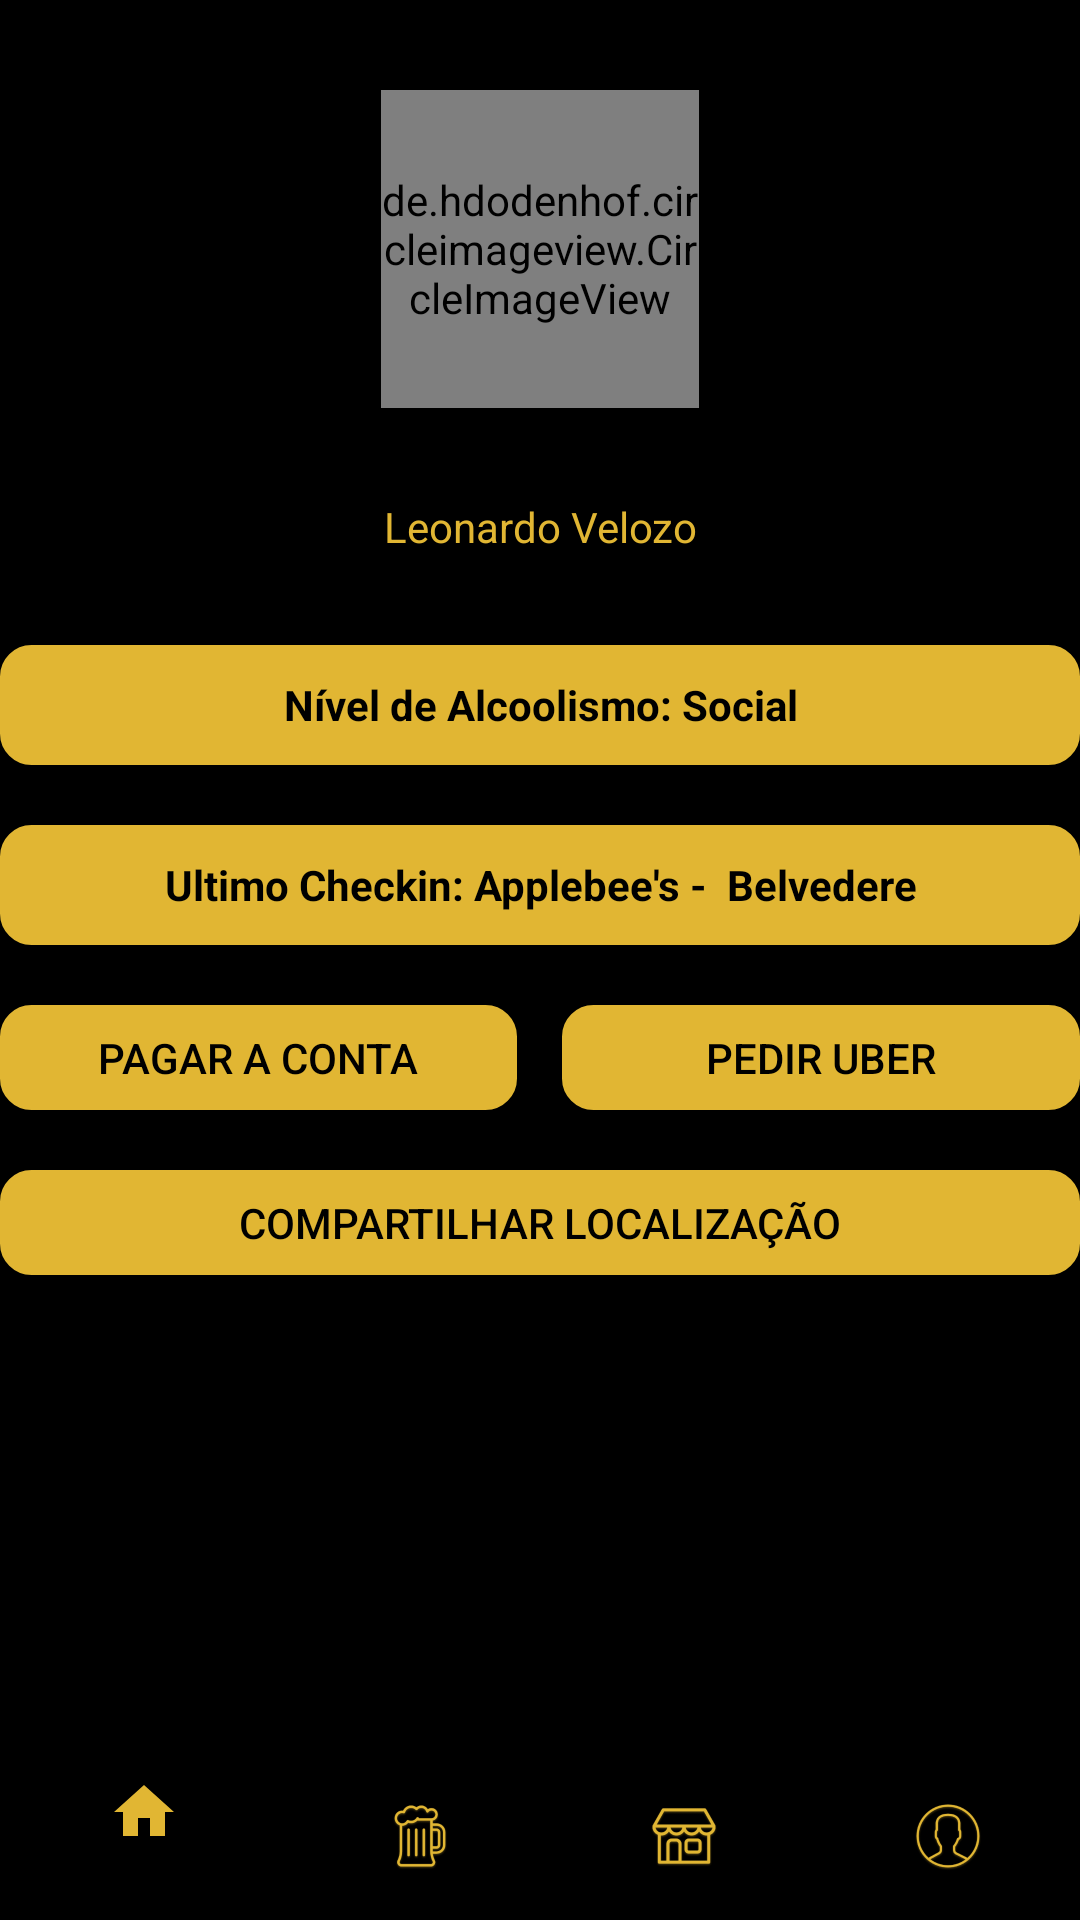

Layout XML and referenced resources for this Android screen:
<!-- AndroidManifest.xml: application theme AppTheme -->
<!-- res/layout/activity_user_profile.xml -->
<?xml version="1.0" encoding="utf-8"?>
<android.support.constraint.ConstraintLayout xmlns:android="http://schemas.android.com/apk/res/android"
    xmlns:app="http://schemas.android.com/apk/res-auto"
    xmlns:tools="http://schemas.android.com/tools"
    android:id="@+id/container"
    android:layout_width="match_parent"
    android:layout_height="match_parent"
    android:layout_margin="20dp"
    tools:context=".UserProfileActivity">

    <LinearLayout
        android:layout_width="match_parent"
        android:layout_height="wrap_content"
        android:orientation="vertical">

        <de.hdodenhof.circleimageview.CircleImageView
            android:layout_width="106dp"
            android:layout_height="106dp"
            android:layout_gravity="center"
            android:layout_marginTop="30dp"
            android:src="@mipmap/ic_user_profile" />

        <TextView
            android:layout_width="match_parent"
            android:layout_height="match_parent"
            android:layout_marginTop="30dp"
            android:gravity="center"
            android:text="Leonardo Velozo"
            android:textColor="@color/secondaryColor" />

        <TextView
            android:layout_width="match_parent"
            android:layout_height="40dp"
            android:layout_marginTop="30dp"
            android:background="@drawable/rounded_edittext"
            android:gravity="center"
            android:text="Nível de Alcoolismo: Social"
            android:textColor="@color/primaryColor"
            android:textStyle="bold" />

        <TextView
            android:layout_width="match_parent"
            android:layout_height="40dp"
            android:layout_marginTop="20dp"
            android:background="@drawable/rounded_edittext"
            android:gravity="center"
            android:text="Ultimo Checkin: Applebee's -  Belvedere"
            android:textColor="@color/primaryColor"
            android:textStyle="bold" />

        <LinearLayout
            android:layout_width="match_parent"
            android:layout_height="match_parent"
            android:layout_marginTop="20dp"
            android:layout_weight="1"
            android:gravity="center"
            android:orientation="horizontal">

            <Button
                android:layout_width="0dp"
                android:layout_height="35dp"
                android:layout_marginRight="15dp"
                android:layout_weight="1"
                android:background="@drawable/rounded_edittext"
                android:gravity="center"
                android:onClick="SendToPayBillPage"
                android:text="Pagar a Conta"
                android:textColor="@color/primaryColor" />

            <Button
                android:layout_width="0dp"
                android:layout_height="35dp"
                android:layout_weight="1"
                android:background="@drawable/rounded_edittext"
                android:gravity="center"
                android:text="Pedir UBER"

                android:textColor="@color/primaryColor" />
        </LinearLayout>

        <Button
            android:layout_width="match_parent"
            android:layout_height="35dp"
            android:layout_gravity="center"
            android:layout_marginTop="20dp"
            android:background="@drawable/rounded_edittext"
            android:gravity="center"
            android:text="Compartilhar Localização"
            android:textColor="@color/primaryColor" />
    </LinearLayout>


    <android.support.design.widget.BottomNavigationView
        android:id="@+id/navigation"
        android:layout_width="0dp"
        android:layout_height="wrap_content"
        android:layout_marginEnd="0dp"
        android:layout_marginStart="0dp"
        android:background="?android:attr/windowBackground"
        android:foregroundGravity="center_vertical"
        app:itemIconTint="@color/secondaryColor"
        app:layout_constraintBottom_toBottomOf="parent"
        app:layout_constraintLeft_toLeftOf="parent"
        app:layout_constraintRight_toRightOf="parent"
        app:menu="@menu/navigation" />

</android.support.constraint.ConstraintLayout>
<!-- resources referenced by this layout -->
<resources>
  <color name="primaryColor">#000000</color>
  <color name="secondaryColor">#E1B633</color>
  <!-- drawable rounded_edittext (drawable) -->
  <?xml version="1.0" encoding="utf-8"?>
  <shape xmlns:android="http://schemas.android.com/apk/res/android" >
  
      <corners android:radius="10dp" />
  
      <padding
          android:bottom="3dp"
          android:left="0dp"
          android:right="0dp"
          android:top="3dp" />
  
      <gradient
          android:angle="90"
          android:endColor="@color/secondaryColor"
          android:startColor="@color/secondaryColor" />
  
      <stroke
          android:width="1dp"
          android:color="@color/secondaryColor" />
  
  </shape>
  <!-- mipmap ic_user_profile: png bitmap (mipmap-hdpi, 11847 bytes) -->
  <style name="AppTheme" parent="Theme.AppCompat.Light.NoActionBar">
          
          <item name="colorPrimary">@color/primaryColor</item>
          <item name="colorPrimaryDark">@color/primaryColor</item>
          <item name="colorAccent">@color/secondaryColor</item>
          <item name="android:windowBackground">@color/primaryColor</item>
      </style>
</resources>
